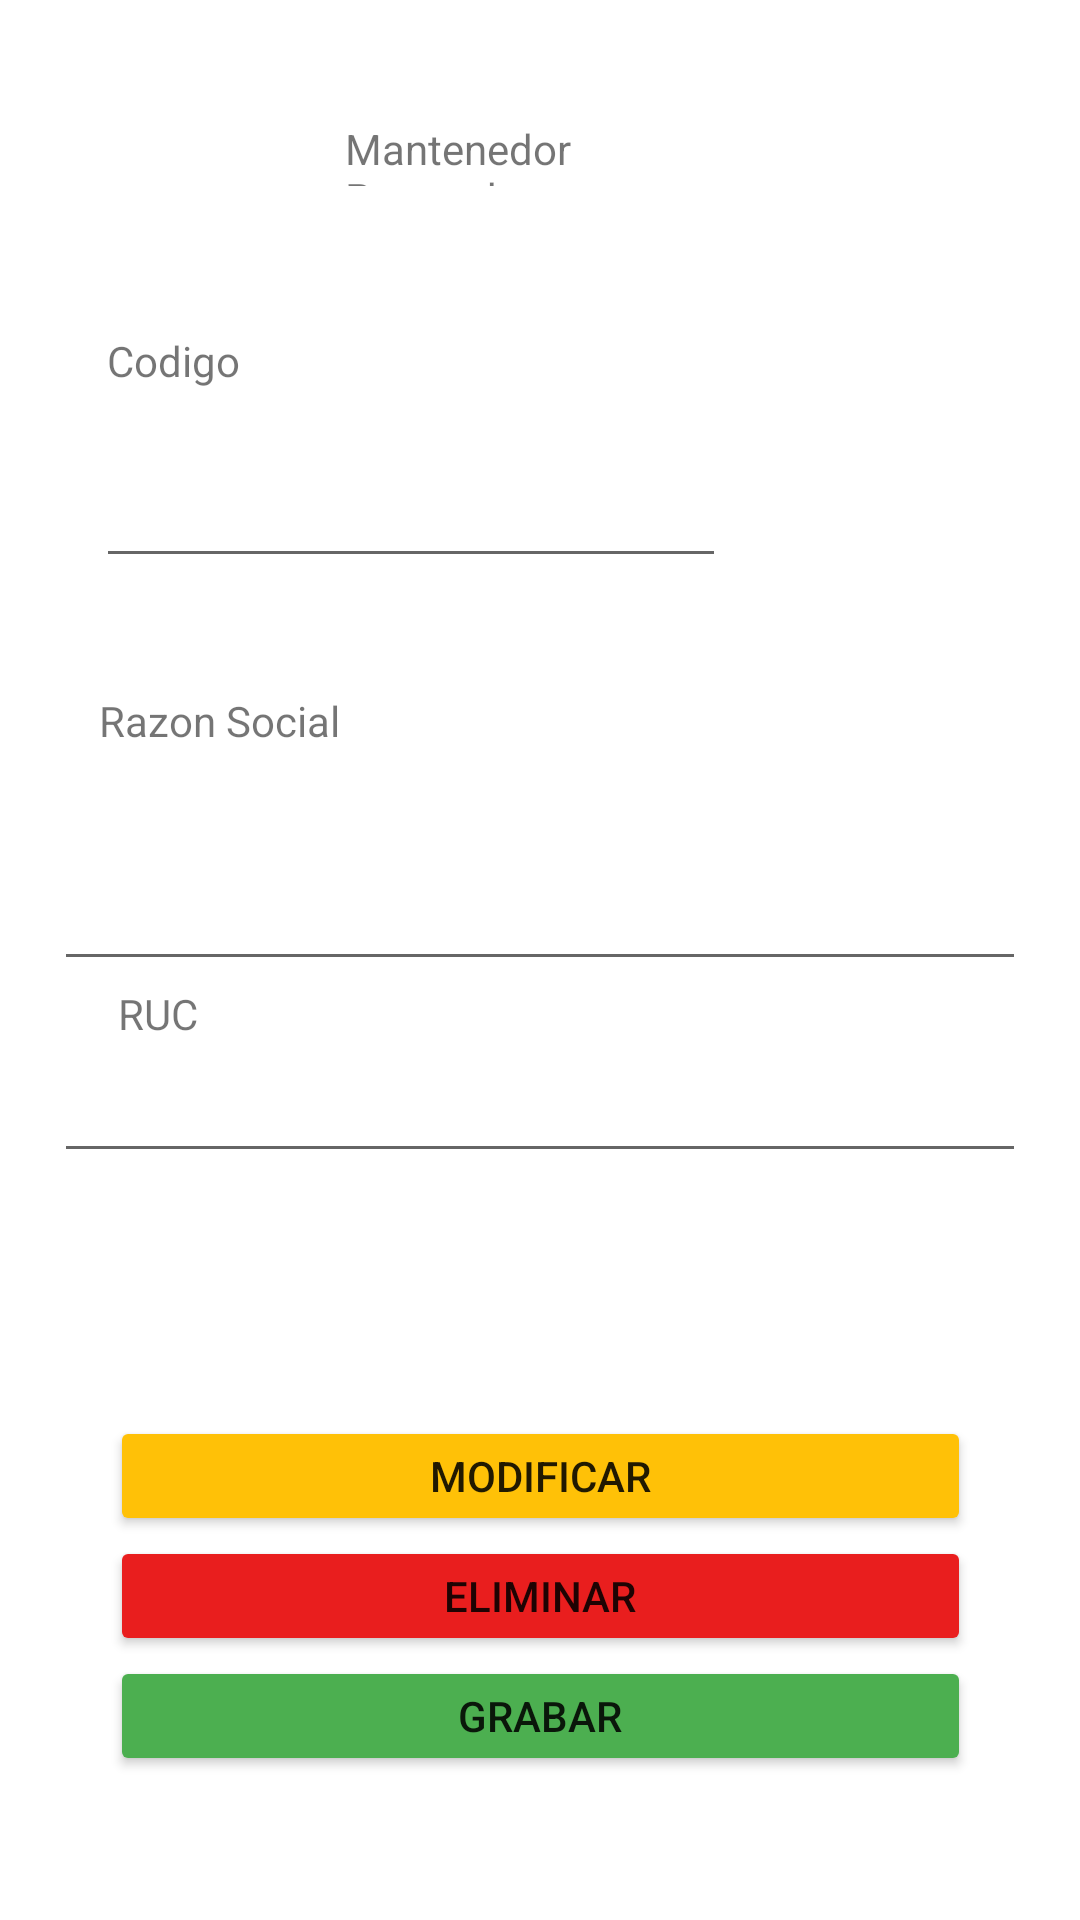

This screen was rendered from an Android layout file. Write that file and the resources it references.
<!-- AndroidManifest.xml: application theme Theme.Mantenedores -->
<!-- res/layout/activity_mantenedor_proveedor.xml -->
<?xml version="1.0" encoding="utf-8"?>
<androidx.constraintlayout.widget.ConstraintLayout xmlns:android="http://schemas.android.com/apk/res/android"
    xmlns:app="http://schemas.android.com/apk/res-auto"
    xmlns:tools="http://schemas.android.com/tools"
    android:layout_width="match_parent"
    android:layout_height="match_parent"
    tools:context=".ui.views.MantenedorProveedor">

    <TextView
        android:id="@+id/textView10"
        android:layout_width="130dp"
        android:layout_height="22dp"
        android:layout_marginTop="40dp"
        android:text="Mantenedor Proveedor"
        app:layout_constraintEnd_toEndOf="parent"
        app:layout_constraintStart_toStartOf="parent"
        app:layout_constraintTop_toTopOf="parent" />

    <TextView
        android:id="@+id/textView11"
        android:layout_width="63dp"
        android:layout_height="20dp"
        android:layout_marginTop="28dp"
        android:text="Codigo"
        app:layout_constraintBottom_toTopOf="@+id/txtCodigoProv"
        app:layout_constraintEnd_toEndOf="parent"
        app:layout_constraintHorizontal_bias="0.12"
        app:layout_constraintStart_toStartOf="parent"
        app:layout_constraintTop_toBottomOf="@+id/textView10" />

    <TextView
        android:id="@+id/textView2"
        android:layout_width="wrap_content"
        android:layout_height="wrap_content"
        android:layout_marginTop="100dp"
        android:text="Razon Social"
        app:layout_constraintEnd_toEndOf="parent"
        app:layout_constraintHorizontal_bias="0.118"
        app:layout_constraintStart_toStartOf="parent"
        app:layout_constraintTop_toBottomOf="@+id/textView11" />

    <TextView
        android:id="@+id/textView"
        android:layout_width="wrap_content"
        android:layout_height="wrap_content"
        android:layout_marginTop="80dp"
        android:text="RUC"
        app:layout_constraintBottom_toTopOf="@+id/txtRuc"
        app:layout_constraintEnd_toEndOf="parent"
        app:layout_constraintHorizontal_bias="0.118"
        app:layout_constraintStart_toStartOf="parent"
        app:layout_constraintTop_toBottomOf="@+id/textView2" />

    <Button
        android:id="@+id/btnModificar"
        android:layout_width="287dp"
        android:layout_height="40dp"
        android:layout_marginTop="80dp"
        android:backgroundTint="#FFC107"
        android:text="Modificar"
        app:layout_constraintBottom_toTopOf="@+id/btnEliminar"
        app:layout_constraintEnd_toEndOf="parent"
        app:layout_constraintStart_toStartOf="parent"
        app:layout_constraintTop_toBottomOf="@+id/txtRuc"
        app:layout_constraintVertical_bias="1.0" />

    <Button
        android:id="@+id/btnEliminar"
        android:layout_width="287dp"
        android:layout_height="40dp"
        android:backgroundTint="#E91E1E"
        android:text="Eliminar"
        app:layout_constraintBottom_toTopOf="@+id/btnGrabar"
        app:layout_constraintEnd_toEndOf="parent"
        app:layout_constraintStart_toStartOf="parent" />

    <Button
        android:id="@+id/btnGrabar"
        android:layout_width="287dp"
        android:layout_height="40dp"
        android:layout_marginBottom="48dp"
        android:backgroundTint="#4CAF50"
        android:text="Grabar"
        app:layout_constraintBottom_toBottomOf="parent"
        app:layout_constraintEnd_toEndOf="parent"
        app:layout_constraintStart_toStartOf="parent" />

    <EditText
        android:id="@+id/txtCodigoProv"
        android:layout_width="wrap_content"
        android:layout_height="wrap_content"
        android:ems="10"
        android:inputType="textPersonName"
        app:layout_constraintBottom_toTopOf="@+id/txtRazon"
        app:layout_constraintEnd_toEndOf="parent"
        app:layout_constraintHorizontal_bias="0.213"
        app:layout_constraintStart_toStartOf="parent"
        app:layout_constraintTop_toBottomOf="@+id/textView10" />

    <EditText
        android:id="@+id/txtRuc"
        android:layout_width="324dp"
        android:layout_height="45dp"
        android:layout_marginBottom="230dp"
        android:ems="10"
        android:inputType="textPersonName"
        app:layout_constraintBottom_toBottomOf="parent"
        app:layout_constraintEnd_toEndOf="parent"
        app:layout_constraintStart_toStartOf="parent"
        app:layout_constraintTop_toBottomOf="@+id/txtRazon" />

    <EditText
        android:id="@+id/txtRazon"
        android:layout_width="324dp"
        android:layout_height="45dp"
        android:layout_marginTop="220dp"
        android:ems="10"
        android:inputType="textPersonName"
        app:layout_constraintEnd_toEndOf="parent"
        app:layout_constraintStart_toStartOf="parent"
        app:layout_constraintTop_toBottomOf="@+id/textView10" />
</androidx.constraintlayout.widget.ConstraintLayout>
<!-- resources referenced by this layout -->
<resources>
  <style name="Theme.Mantenedores" parent="Theme.MaterialComponents.DayNight.DarkActionBar">
          
          <item name="colorPrimary">@color/purple_500</item>
          <item name="colorPrimaryVariant">@color/purple_700</item>
          <item name="colorOnPrimary">@color/white</item>
          
          <item name="colorSecondary">@color/teal_200</item>
          <item name="colorSecondaryVariant">@color/teal_700</item>
          <item name="colorOnSecondary">@color/black</item>
          
          <item name="android:statusBarColor">?attr/colorPrimaryVariant</item>
          
      </style>
  <color name="purple_500">#FF6200EE</color>
  <color name="purple_700">#FF3700B3</color>
  <color name="white">#FFFFFFFF</color>
  <color name="teal_200">#FF03DAC5</color>
  <color name="teal_700">#FF018786</color>
  <color name="black">#FF000000</color>
</resources>
